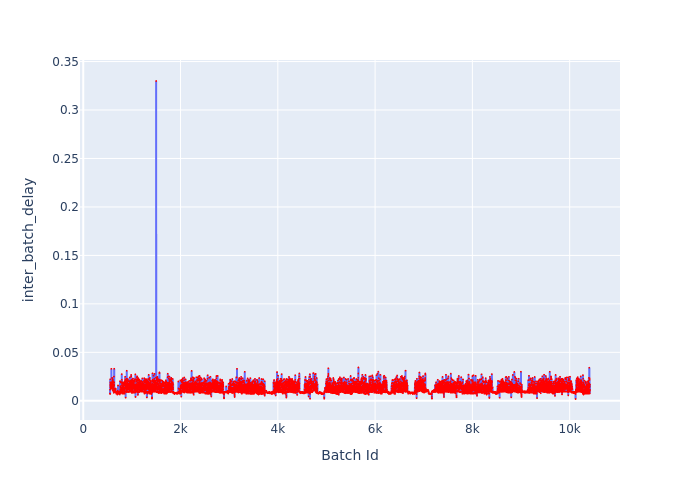

Source data for this figure (header and first rows):
Batch Id, inter_batch_delay
550, 0.007539
551, 0.01149
552, 0.00701
553, 0.01615
554, 0.02218
555, 0.0188
556, 0.01897
557, 0.01405
558, 0.01884
559, 0.01682
560, 0.01679
561, 0.01875
562, 0.01517
563, 0.01691
564, 0.01436
565, 0.01489
566, 0.01295
567, 0.01706
568, 0.01837
569, 0.01581
570, 0.01576
571, 0.01718
572, 0.01803
573, 0.01679
574, 0.01254
575, 0.01835
576, 0.01618
577, 0.01643
578, 0.03299
579, 0.01756
580, 0.01587
581, 0.01617
582, 0.01421
583, 0.01886
584, 0.01738
585, 0.01794
586, 0.01615
587, 0.019
588, 0.01709
589, 0.01674
590, 0.01305
591, 0.01512
592, 0.01901
593, 0.02374
594, 0.01843
595, 0.02276
596, 0.01758
597, 0.01743
598, 0.01336
599, 0.01251
600, 0.01408
601, 0.02034
602, 0.01516
603, 0.02074
604, 0.01348
605, 0.01247
606, 0.01419
607, 0.01606
608, 0.01069
609, 0.02196
... 9,809 more rows
